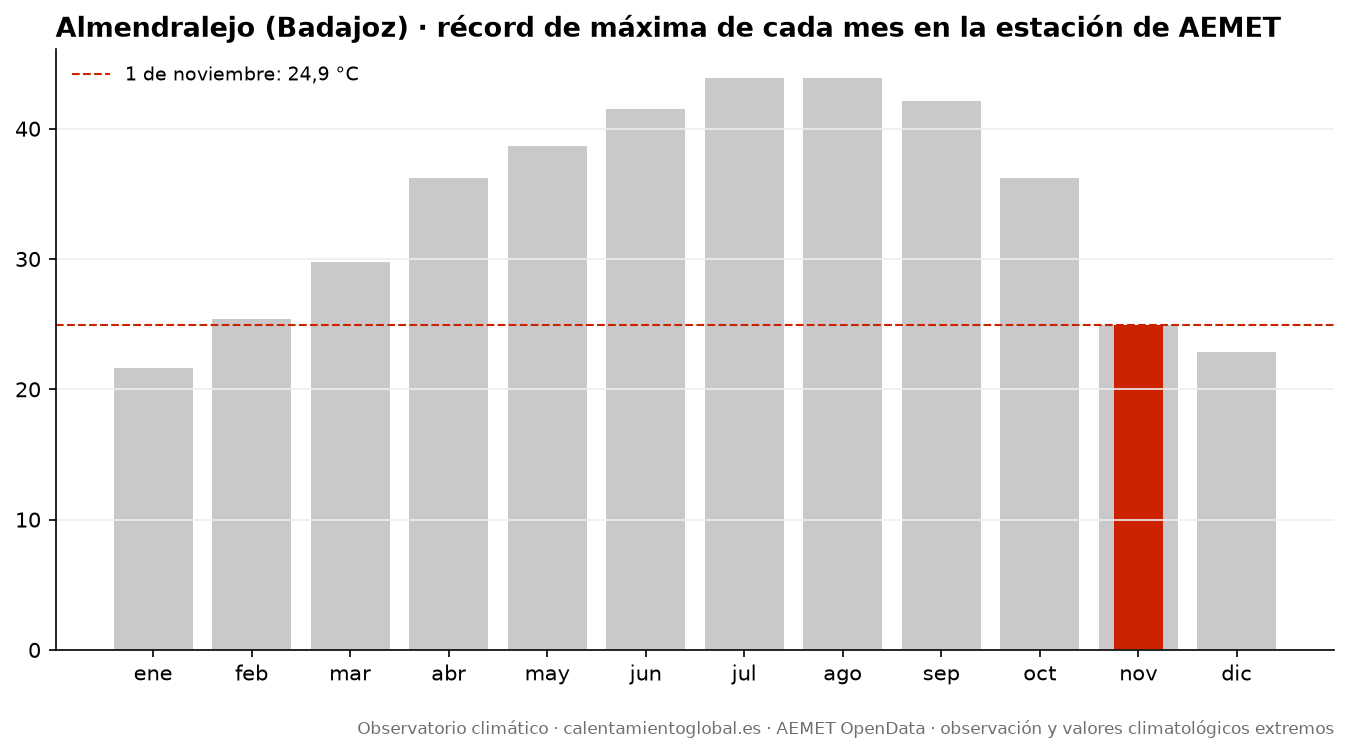

The table this chart was drawn from, first rows:
mes, record_tmax_C, fecha_record_tmax, record_tmin_C, fecha_record_tmin
enero, 21.6, 2016-01-24, -5.3, 2021-01-06
febrero, 25.4, 2026-02-24, -4.3, 2012-02-04
marzo, 29.8, 2021-03-31, -2.6, 2023-03-01
abril, 36.2, 2023-04-27, 2.2, 2013-04-06
mayo, 38.7, 2015-05-13, 4.3, 2024-05-02
junio, 41.5, 2025-06-29, 8.9, 2019-06-06
julio, 43.9, 2017-07-13, 11.8, 2008-07-03
agosto, 43.9, 2021-08-14, 11.2, 2026-08-28
septiembre, 42.1, 2026-09-03, 8.0, 2024-09-28
octubre, 36.2, 2023-10-02, 3.1, 2018-10-29
noviembre, 24.9, 2009-11-16, -1.1, 2013-11-28
diciembre, 22.9, 2015-12-19, -4.7, 2009-12-15
